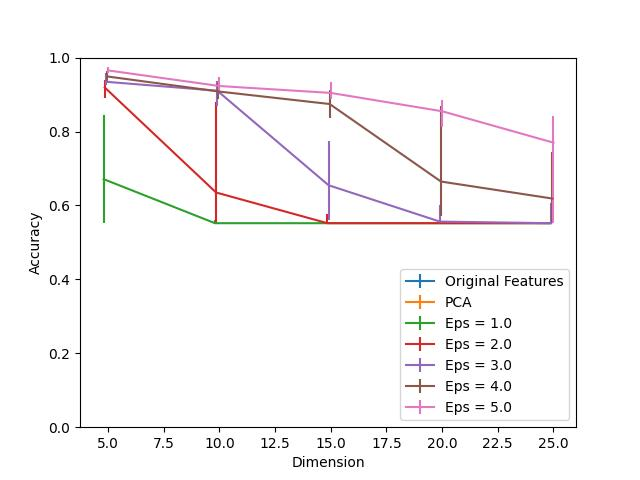

Data behind this chart, as committed beside it:
Dimension, PCA, Eps = 1.0, Eps = 1.0 25, Eps = 1.0 75, Eps = 2.0, Eps = 2.0 25, Eps = 2.0 75, Eps = 3.0, Eps = 3.0 25, Eps = 3.0 75, Eps = 4.0, Eps = 4.0 25, Eps = 4.0 75, Eps = 5.0, Eps = 5.0 25, Eps = 5.0 75, Original Features
5, 0.9997, 0.6711, 0.1192, 0.1736, 0.9191, 0.02872, 0.01906, 0.9346, 0.008355, 0.02454, 0.9491, 0.01292, 0.01332, 0.9653, 0.006005, 0.008486, 0.9997
10, 0.9997, 0.552, 0.0, 0.008747, 0.635, 0.08303, 0.2461, 0.9104, 0.04112, 0.02546, 0.9084, 0.02037, 0.02167, 0.9231, 0.01501, 0.02441, 0.9997
15, 0.9997, 0.552, 0.0, 0.0, 0.552, 0.0, 0.02428, 0.6547, 0.09452, 0.1193, 0.8744, 0.03668, 0.03773, 0.9044, 0.01697, 0.0295, 0.9997
20, 1.0, 0.552, 0.0, 0.0, 0.552, 0.0, 0.0, 0.5563, 0.004308, 0.04413, 0.6646, 0.09439, 0.2038, 0.8548, 0.04334, 0.02937, 0.9997
25, 1.0, 0.552, 0.0, 0.0, 0.552, 0.0, 0.0, 0.552, 0.0, 0.05587, 0.6187, 0.06671, 0.1247, 0.7698, 0.2179, 0.07298, 0.9997
